Run: headless pygame with SDL's dummy video driver; simulated clock (each Clock.tick advances the game by its frame time, no real sleeping); random seed 0; keys injected as events and as key.get_pressed() state; no mouse input.
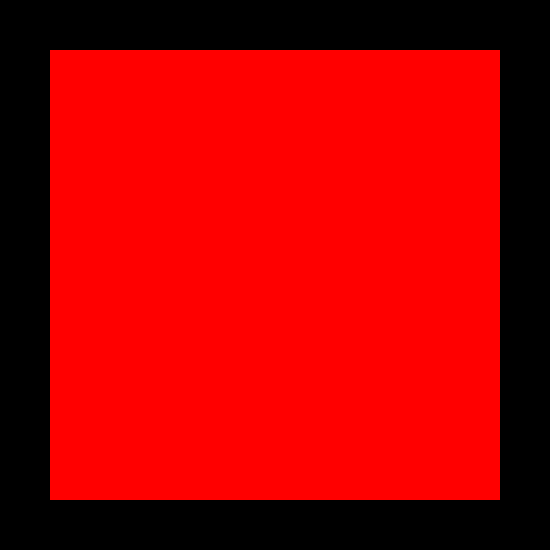
Frame 1 of 4 · flips 1–60 · no input
Frame 2 of 4 · flips 61–180 · tapped SPACE, RETURN · held RIGHT (→), D · screen unchanged from frame 1, image omitted
Frame 3 of 4 · flips 181–300 · held DOWN (↓), S · screen unchanged from frame 2, image omitted
Frame 4 of 4 · flips 301–420 · held LEFT (←), A, UP (↑), W · screen unchanged from frame 3, image omitted

The pygame program that drew these frames:

import pygame
from pygame.locals import *
import os
import sys
import time

black = (0,0,0)
white = (255,255,255)
red = (255,0,0)
green = (0,255,0)
blue = (0,0,255)
class box():
    def __init__(self,x,y,l,w,color,display):
        box.x = x
        box.y = y
        box.l = l
        box.w = w
        box.color = color

    def draw(win,self):

        pygame.draw.rect(display, self.color, (self.x, self.y, self.w, self.l))


pygame.init()



t = []
j=0
run = True
display_width = 550
display_height =550
display= pygame.display.set_mode((display_width, display_height))
display.fill((black))
for i in range(1,10):
    for l in range(1,10):
        t.append(box((i*50),(l*50),50,50,red,display))
        j+=1
        box.draw(display,box)




pygame.display.set_caption("Maze")

while run:
    pygame.time.delay(100)
    for event in pygame.event.get():
        if event.type ==pygame.QUIT:
            run  = False

    box.draw(display,box)

    pygame.display.update()


pygame.quit()
quit()
